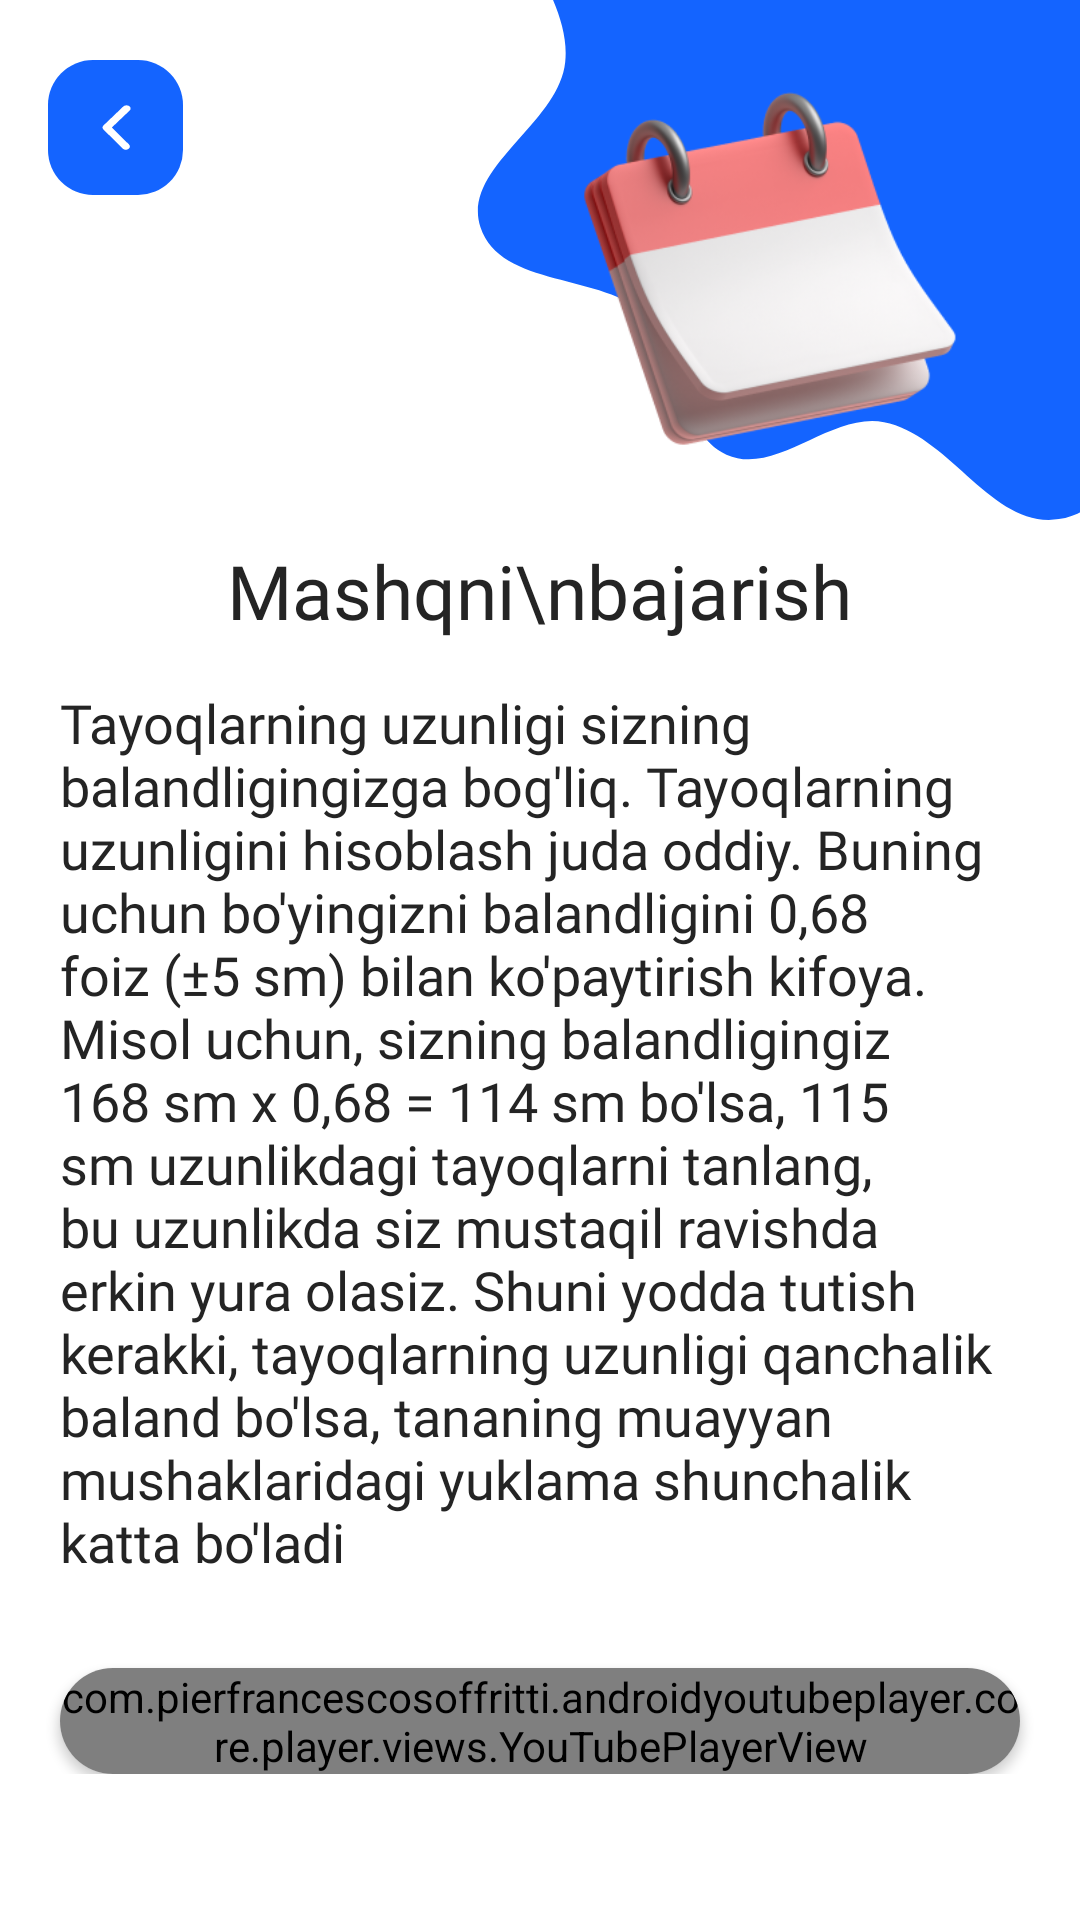

Produce the Android XML layout that renders to this screen, including the resource entries it uses.
<!-- AndroidManifest.xml: application theme Theme.Skandinav -->
<!-- res/layout/fragment_task.xml -->
<RelativeLayout xmlns:android="http://schemas.android.com/apk/res/android"
    xmlns:app="http://schemas.android.com/apk/res-auto"
    xmlns:tools="http://schemas.android.com/tools"
    android:layout_width="match_parent"
    android:layout_height="match_parent"
    android:fitsSystemWindows="false"
    tools:context="uz.phoenix.skandinav.ui.main.task.TrainingListFragment">

    <androidx.coordinatorlayout.widget.CoordinatorLayout
        android:layout_width="match_parent"
        android:layout_height="match_parent">

        <com.google.android.material.appbar.AppBarLayout
            android:layout_width="match_parent"
            android:layout_height="wrap_content"
            android:background="@android:color/white"
            app:elevation="0dp">

            <com.google.android.material.appbar.CollapsingToolbarLayout
                android:layout_width="match_parent"
                android:layout_height="wrap_content"
                app:layout_scrollFlags="scroll|enterAlways">

                <androidx.appcompat.widget.Toolbar
                    android:id="@+id/toolbar"
                    android:layout_width="match_parent"
                    android:layout_height="wrap_content"
                    android:elevation="0dp">

                    <androidx.constraintlayout.widget.ConstraintLayout
                        android:layout_width="match_parent"
                        android:layout_height="match_parent">

                        <ImageView
                            android:id="@+id/corner1"
                            android:layout_width="0dp"
                            android:layout_height="180dp"
                            android:scaleType="centerCrop"
                            android:src="@drawable/ic_main_corner"
                            app:layout_constraintLeft_toRightOf="@id/guideline_40"
                            app:layout_constraintRight_toRightOf="parent"
                            app:layout_constraintTop_toTopOf="parent" />

                        <ImageView
                            android:id="@+id/corner2"
                            android:layout_width="0dp"
                            android:layout_height="180dp"
                            android:padding="25dp"
                            android:scaleType="centerCrop"
                            android:src="@drawable/month_corner"
                            app:layout_constraintLeft_toRightOf="@id/guideline_40"
                            app:layout_constraintRight_toRightOf="parent"
                            app:layout_constraintTop_toTopOf="parent" />

                        <androidx.constraintlayout.widget.Guideline
                            android:id="@+id/guideline_40"
                            android:layout_width="wrap_content"
                            android:layout_height="wrap_content"
                            android:orientation="vertical"
                            app:layout_constraintGuide_percent="0.4" />

                        <androidx.appcompat.widget.AppCompatImageButton
                            android:id="@+id/back"
                            android:layout_width="45dp"
                            android:layout_height="45dp"
                            android:layout_marginTop="20dp"
                            android:background="@drawable/back_btn_background"
                            android:src="@drawable/ic_left_arrow"
                            app:layout_constraintLeft_toLeftOf="parent"
                            app:layout_constraintTop_toTopOf="parent" />

                    </androidx.constraintlayout.widget.ConstraintLayout>

                </androidx.appcompat.widget.Toolbar>

            </com.google.android.material.appbar.CollapsingToolbarLayout>

            <TextView
                android:id="@+id/title"
                android:layout_width="wrap_content"
                android:layout_height="wrap_content"
                android:layout_gravity="center"
                android:fontFamily="@font/montserrat_extrabold"
                android:gravity="center"
                android:text="Mashqni\nbajarish"
                android:textColor="@color/main_text_color"
                android:textSize="25sp"
                app:layout_constraintLeft_toLeftOf="parent"
                app:layout_constraintRight_toRightOf="parent"
                app:layout_constraintTop_toBottomOf="@id/corner1" />

        </com.google.android.material.appbar.AppBarLayout>

        <androidx.core.widget.NestedScrollView
            android:layout_width="match_parent"
            android:layout_height="wrap_content"
            app:layout_behavior="com.google.android.material.appbar.AppBarLayout$ScrollingViewBehavior">

            <LinearLayout
                android:layout_width="match_parent"
                android:layout_height="wrap_content"
                android:orientation="vertical">

                <TextView
                    android:id="@+id/task"
                    android:layout_width="match_parent"
                    android:layout_height="wrap_content"
                    android:layout_marginLeft="20dp"
                    android:layout_marginTop="15dp"
                    android:layout_marginRight="20dp"
                    android:fontFamily="@font/montserrat_medium"
                    android:text="@string/info_dialog_text"
                    android:textColor="@color/main_text_color"
                    android:textSize="18sp" />

                <androidx.cardview.widget.CardView
                    android:layout_width="match_parent"
                    android:layout_height="wrap_content"
                    android:layout_marginLeft="20dp"
                    android:layout_marginTop="30dp"
                    android:layout_marginRight="20dp"
                    app:cardCornerRadius="25dp">

                    <com.pierfrancescosoffritti.androidyoutubeplayer.core.player.views.YouTubePlayerView
                        android:id="@+id/you_tube"
                        android:layout_width="match_parent"
                        android:layout_height="wrap_content"
                        app:autoPlay="false"
                        app:showFullScreenButton="false"
                        app:showYouTubeButton="false"
                        app:useWebUi="false" />

                </androidx.cardview.widget.CardView>

            </LinearLayout>

        </androidx.core.widget.NestedScrollView>

    </androidx.coordinatorlayout.widget.CoordinatorLayout>

</RelativeLayout>
<!-- resources referenced by this layout -->
<resources>
  <color name="main_text_color">#242424</color>
  <!-- drawable back_btn_background (drawable) -->
  <?xml version="1.0" encoding="utf-8"?>
  <shape xmlns:android="http://schemas.android.com/apk/res/android">
      <solid android:color="@color/main_blue" />
      <corners android:radius="15dp" />
  </shape>
  <!-- drawable ic_main_corner (drawable) -->
  <vector xmlns:android="http://schemas.android.com/apk/res/android"
      android:width="445dp"
      android:height="329dp"
      android:viewportWidth="445"
      android:viewportHeight="329">
    <group>
      <clip-path
          android:pathData="M0,0h445v329h-445z"/>
      <path
          android:pathData="M195.93,276.995C166.198,263.588 172.635,214.704 148.685,192.572C119.96,166.027 58.246,175.587 46.009,138.452C34.07,102.224 93.755,75.699 97.668,37.761C101.83,-2.596 57.445,-39.983 68.441,-79.036C78.723,-115.553 115.087,-145.216 151.847,-154.667C190.033,-164.484 227.002,-134.209 266.196,-129.878C294.616,-126.737 323.289,-139.746 350.991,-132.66C378.693,-125.574 397.669,-100.571 424.033,-89.501C460.008,-74.396 508.4,-84.322 534.708,-55.518C559.352,-28.535 560.547,15.699 552.7,51.375C545,86.389 507.609,106.467 491.985,138.736C478.048,167.522 481.077,201.752 466.188,230.057C449.003,262.726 435.094,310.574 398.603,316.259C358.02,322.582 332.324,265.008 291.998,257.196C259.541,250.908 226.067,290.584 195.93,276.995Z"
          android:fillColor="#1464FF"/>
    </group>
  </vector>
  <string name="info_dialog_text">
          Tayoqlarning uzunligi sizning balandligingizga bog\'liq. Tayoqlarning uzunligini hisoblash juda oddiy. Buning uchun bo\'yingizni balandligini  0,68 foiz (±5 sm) bilan ko\'paytirish kifoya. Misol uchun, sizning balandligingiz 168 sm x 0,68 = 114 sm bo\'lsa, 115 sm uzunlikdagi tayoqlarni tanlang, bu uzunlikda siz mustaqil ravishda erkin yura olasiz. Shuni yodda tutish kerakki, tayoqlarning uzunligi qanchalik baland bo\'lsa, tananing muayyan mushaklaridagi yuklama shunchalik katta bo\'ladi
      </string>
  <style name="Theme.Skandinav" parent="Theme.MaterialComponents.Light.NoActionBar">
          
          <item name="colorPrimary">@color/purple_500</item>
          <item name="colorPrimaryVariant">@color/purple_700</item>
          <item name="colorOnPrimary">@color/white</item>
          
          <item name="colorSecondary">@color/black</item>
          <item name="colorSecondaryVariant">@color/teal_700</item>
          <item name="colorOnSecondary">@color/black</item>
          
          <item name="android:statusBarColor" tools:targetApi="l">?attr/colorPrimaryVariant</item>
          
          <item name="android:windowTranslucentStatus">true</item>
          <item name="android:windowTranslucentNavigation">true</item>
          <item name="android:windowLightStatusBar" tools:targetApi="m">true</item>
      </style>
  <color name="main_blue">#1464FF</color>
  <color name="purple_500">#1464FF</color>
  <color name="purple_700">#1464FF</color>
  <color name="white">#FFFFFFFF</color>
  <color name="black">#FF000000</color>
  <color name="teal_700">#FF018786</color>
</resources>
